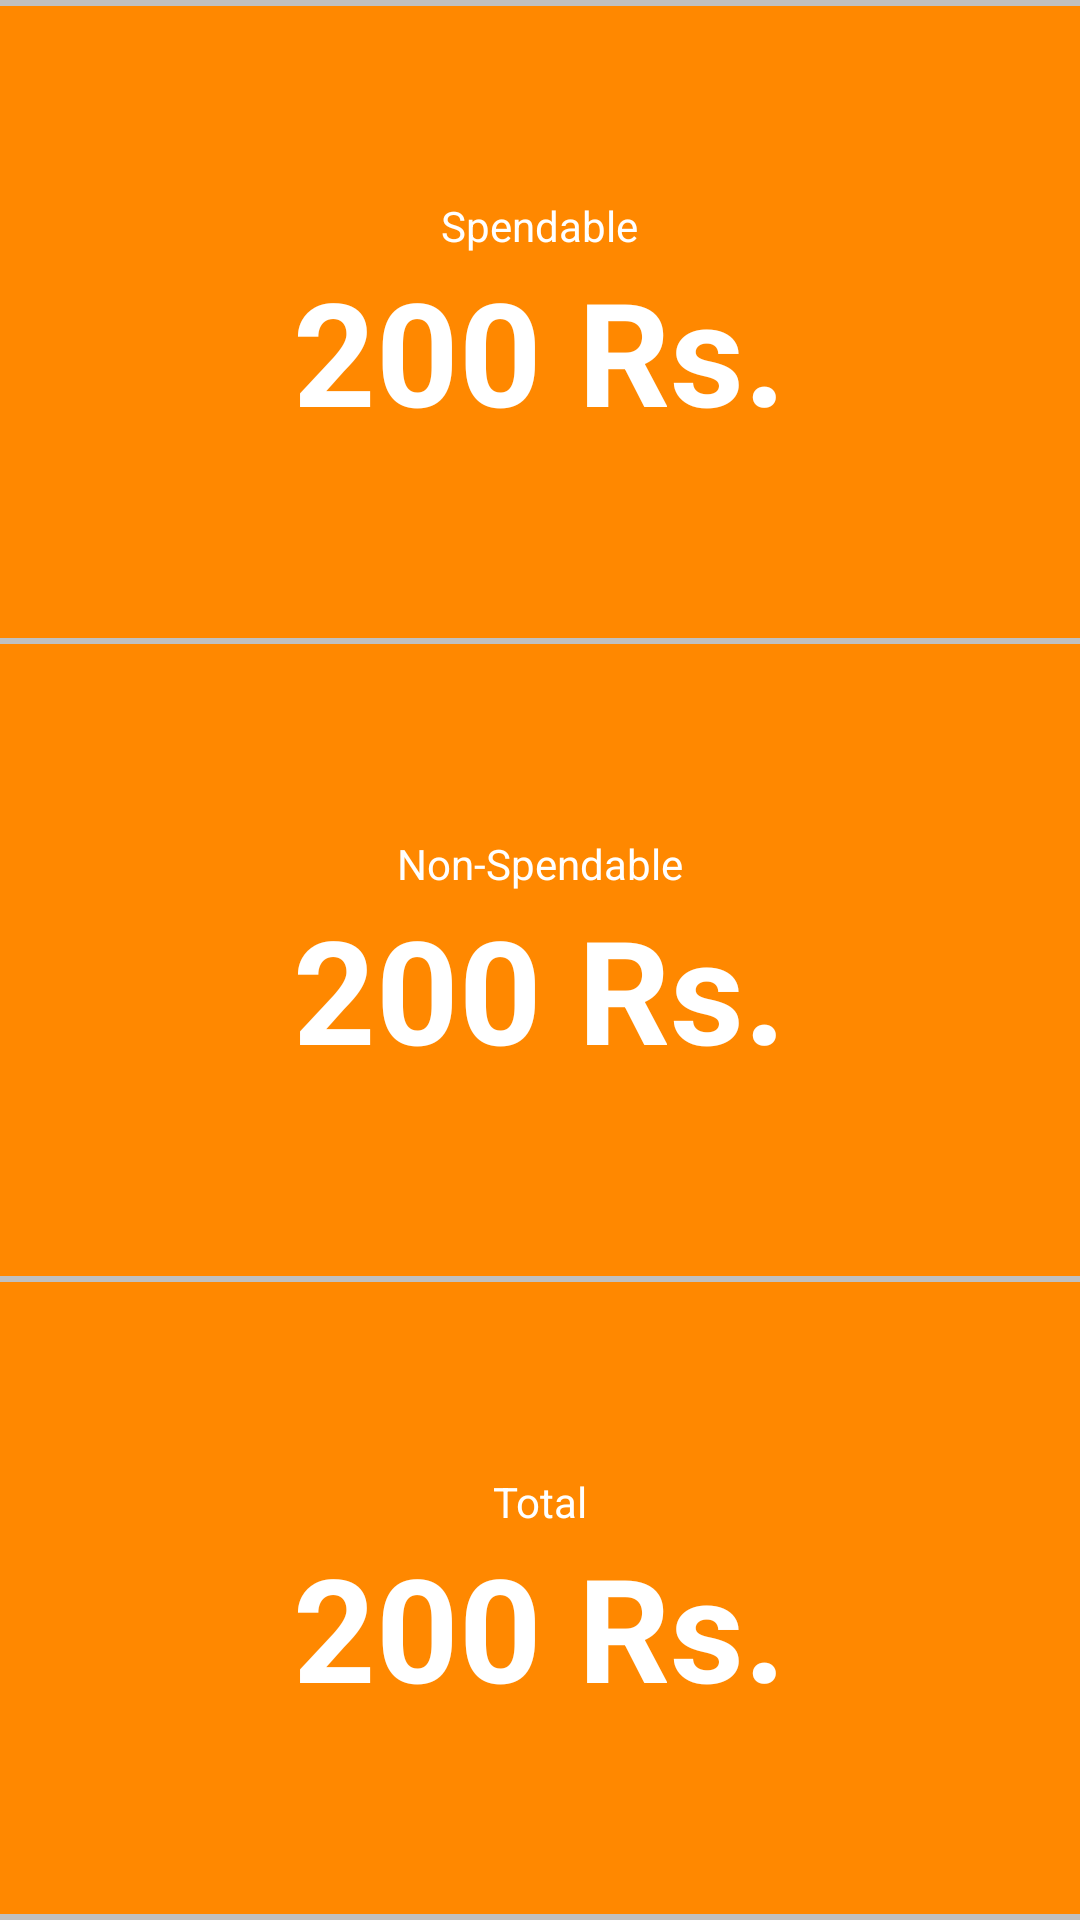

Produce the Android XML layout that renders to this screen, including the resource entries it uses.
<!-- AndroidManifest.xml: application theme AppTheme -->
<!-- res/layout/first_frag.xml -->
<?xml version="1.0" encoding="utf-8"?>
<ScrollView xmlns:android="http://schemas.android.com/apk/res/android"
    android:layout_height="match_parent"
    android:layout_width="match_parent"
    android:fillViewport="true">

    <LinearLayout
        android:weightSum="3"
        android:orientation="vertical"
        android:layout_width="match_parent"
        android:layout_height="match_parent"
        android:paddingTop="@dimen/activity_horizontal_margin"
        android:paddingBottom="@dimen/activity_horizontal_margin"
        android:paddingLeft="@dimen/activity_vertical_margin"
        android:paddingRight="@dimen/activity_vertical_margin"
        android:background="@android:color/holo_orange_dark" >

        <View
            android:layout_width="fill_parent"
            android:layout_height="2dp"
            android:background="#c0c0c0"/>

        <LinearLayout

            android:layout_weight="1"
            android:orientation="vertical"
            android:gravity="center"
            android:layout_width="match_parent"
            android:layout_height="match_parent">

            <TextView
                android:textColor="@android:color/white"
                android:text="Spendable"
                android:layout_width="wrap_content"
                android:layout_height="wrap_content" />

            <TextView
                android:textStyle="bold"
                android:textSize="48dp"
                android:textColor="@android:color/white"
                android:id="@+id/spendable_amount"
                android:text="200 Rs."
                android:layout_width="wrap_content"
                android:layout_height="wrap_content" />

        </LinearLayout>

        <View
            android:layout_width="fill_parent"
            android:layout_height="2dp"
            android:background="#c0c0c0"/>

        <LinearLayout

            android:layout_weight="1"
            android:orientation="vertical"
            android:gravity="center"
            android:layout_width="match_parent"
            android:layout_height="match_parent">

            <TextView
                android:textColor="@android:color/white"
                android:text="Non-Spendable"
                android:layout_width="wrap_content"
                android:layout_height="wrap_content" />

            <TextView
                android:textSize="48dp"
                android:textStyle="bold"
                android:textColor="@android:color/white"
                android:id="@+id/non_spendable_amount"
                android:text="200 Rs."
                android:layout_width="wrap_content"
                android:layout_height="wrap_content" />

        </LinearLayout>

        <View
            android:layout_width="fill_parent"
            android:layout_height="2dp"
            android:background="#c0c0c0"/>

        <LinearLayout

            android:layout_weight="1"
            android:orientation="vertical"
            android:gravity="center"
            android:layout_width="match_parent"
            android:layout_height="match_parent">

            <TextView
                android:textColor="@android:color/white"
                android:text="Total"
                android:layout_width="wrap_content"
                android:layout_height="wrap_content" />

            <TextView
                android:textSize="48dp"
                android:textStyle="bold"
                android:textColor="@android:color/white"
                android:id="@+id/total_amount"
                android:text="200 Rs."
                android:layout_width="wrap_content"
                android:layout_height="wrap_content" />

        </LinearLayout>

        <View
            android:layout_width="fill_parent"
            android:layout_height="2dp"
            android:background="#c0c0c0"/>

    </LinearLayout>

</ScrollView>
<!-- resources referenced by this layout -->
<resources>
  <style name="AppTheme" parent="Theme.AppCompat.Light.DarkActionBar">
          
          <item name="colorPrimary">@color/colorPrimary</item>
          <item name="colorPrimaryDark">@color/colorPrimaryDark</item>
          <item name="colorAccent">@color/colorAccent</item>
          <item name="windowActionBar">false</item>
          <item name="windowNoTitle">true</item>
      </style>
  <color name="colorPrimary">#3F51B5</color>
  <color name="colorPrimaryDark">#303F9F</color>
  <color name="colorAccent">#FF4081</color>
</resources>
